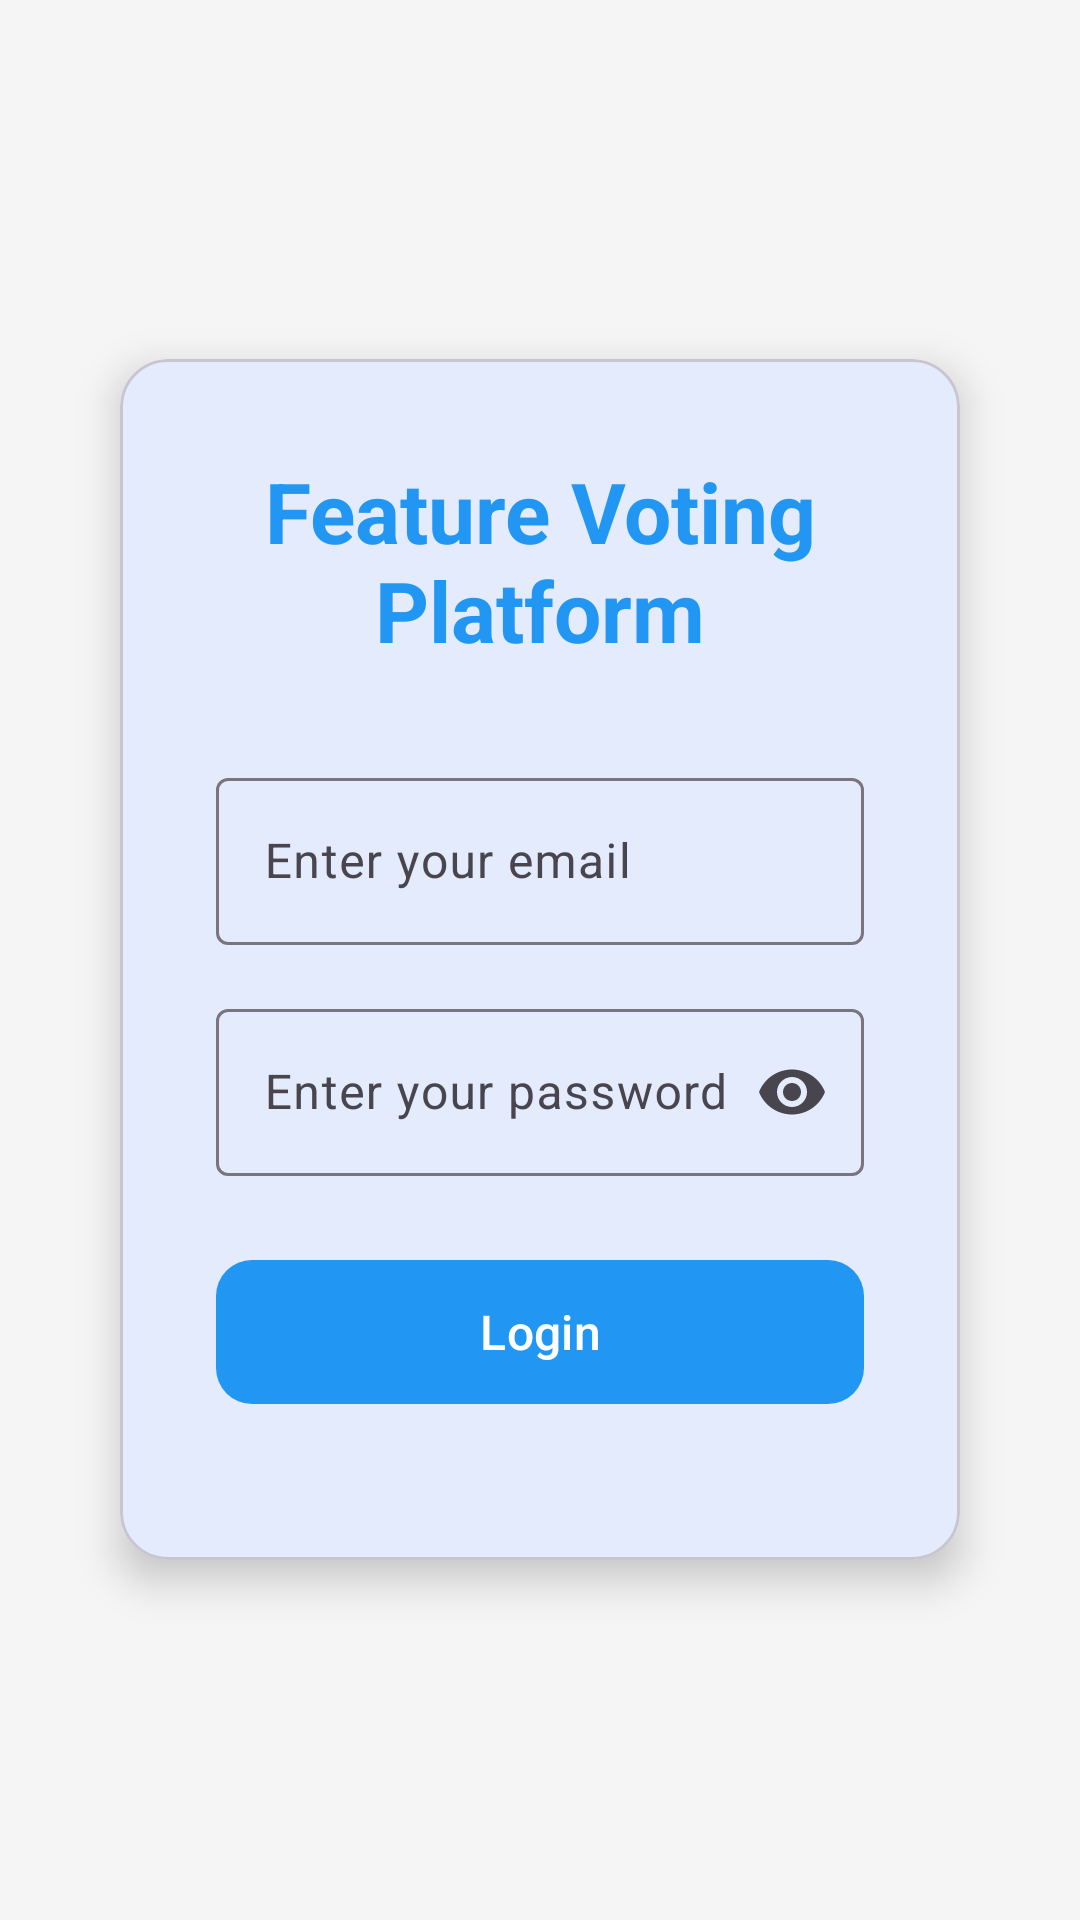

The Android layout XML behind this screen, and the referenced resources:
<!-- AndroidManifest.xml: activity theme Theme.FeatureVotingPlatform.NoActionBar -->
<!-- res/layout/activity_login.xml -->
<?xml version="1.0" encoding="utf-8"?>
<LinearLayout xmlns:android="http://schemas.android.com/apk/res/android"
    xmlns:app="http://schemas.android.com/apk/res-auto"
    android:layout_width="match_parent"
    android:layout_height="match_parent"
    android:orientation="vertical"
    android:padding="24dp"
    android:gravity="center"
    android:background="@color/background">

    <com.google.android.material.card.MaterialCardView
        android:layout_width="match_parent"
        android:layout_height="wrap_content"
        android:layout_marginHorizontal="16dp"
        app:cardCornerRadius="16dp"
        app:cardElevation="8dp">

        <LinearLayout
            android:layout_width="match_parent"
            android:layout_height="wrap_content"
            android:orientation="vertical"
            android:padding="32dp">

            <TextView
                android:layout_width="match_parent"
                android:layout_height="wrap_content"
                android:text="@string/login_title"
                android:textSize="28sp"
                android:textStyle="bold"
                android:textColor="@color/primary"
                android:gravity="center"
                android:layout_marginBottom="32dp" />

            <com.google.android.material.textfield.TextInputLayout
                android:layout_width="match_parent"
                android:layout_height="wrap_content"
                android:layout_marginBottom="16dp"
                style="@style/Widget.Material3.TextInputLayout.OutlinedBox">

                <com.google.android.material.textfield.TextInputEditText
                    android:id="@+id/etEmail"
                    android:layout_width="match_parent"
                    android:layout_height="wrap_content"
                    android:hint="@string/email_hint"
                    android:inputType="textEmailAddress"
                    android:maxLines="1" />

            </com.google.android.material.textfield.TextInputLayout>

            <com.google.android.material.textfield.TextInputLayout
                android:layout_width="match_parent"
                android:layout_height="wrap_content"
                android:layout_marginBottom="24dp"
                style="@style/Widget.Material3.TextInputLayout.OutlinedBox"
                app:endIconMode="password_toggle">

                <com.google.android.material.textfield.TextInputEditText
                    android:id="@+id/etPassword"
                    android:layout_width="match_parent"
                    android:layout_height="wrap_content"
                    android:hint="@string/password_hint"
                    android:inputType="textPassword"
                    android:maxLines="1" />

            </com.google.android.material.textfield.TextInputLayout>

            <com.google.android.material.button.MaterialButton
                android:id="@+id/btnLogin"
                android:layout_width="match_parent"
                android:layout_height="56dp"
                android:text="@string/login_button"
                android:textSize="16sp"
                android:layout_marginBottom="16dp"
                app:cornerRadius="12dp" />

            <ProgressBar
                android:id="@+id/progressBar"
                android:layout_width="wrap_content"
                android:layout_height="wrap_content"
                android:layout_gravity="center"
                android:visibility="gone" />

            <TextView
                android:id="@+id/tvError"
                android:layout_width="match_parent"
                android:layout_height="wrap_content"
                android:textColor="@color/error"
                android:gravity="center"
                android:visibility="gone"
                android:layout_marginTop="8dp" />

        </LinearLayout>

    </com.google.android.material.card.MaterialCardView>

</LinearLayout>
<!-- resources referenced by this layout -->
<resources>
  <color name="background">#FFF5F5F5</color>
  <color name="error">#FFFF5722</color>
  <color name="primary">#FF2196F3</color>
  <string name="email_hint">Enter your email</string>
  <string name="login_button">Login</string>
  <string name="login_title">Feature Voting Platform</string>
  <string name="password_hint">Enter your password</string>
  <style name="Theme.FeatureVotingPlatform.NoActionBar">
          <item name="windowActionBar">false</item>
          <item name="windowNoTitle">true</item>
      </style>
</resources>
